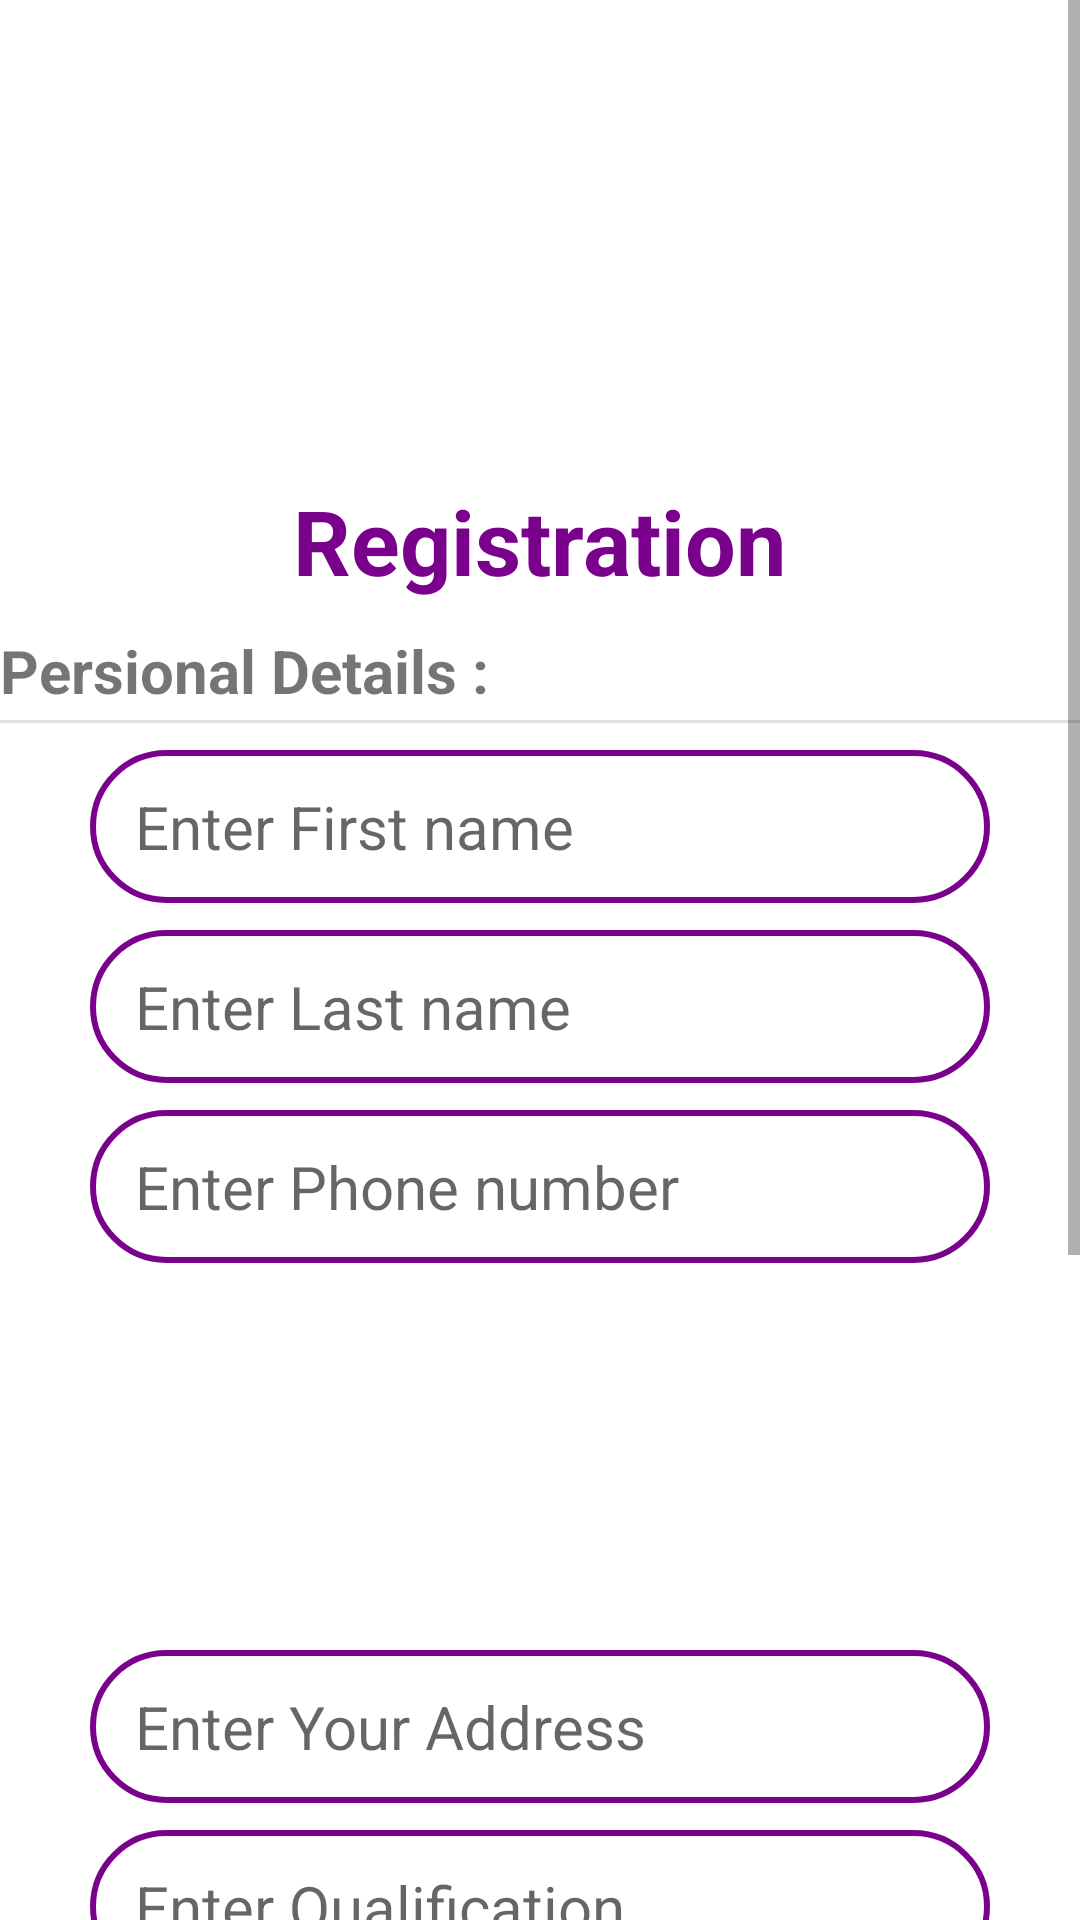

Produce the Android XML layout that renders to this screen, including the resource entries it uses.
<!-- AndroidManifest.xml: application theme Theme.Lets_Educate -->
<!-- res/layout/activity_register__teacher.xml -->
<?xml version="1.0" encoding="utf-8"?>
<RelativeLayout xmlns:android="http://schemas.android.com/apk/res/android"
    xmlns:app="http://schemas.android.com/apk/res-auto"
    xmlns:tools="http://schemas.android.com/tools"
    android:layout_width="match_parent"
    android:layout_height="match_parent"
    tools:context=".Register_Teacher">

    <ScrollView
        android:layout_width="match_parent"
        android:layout_height="match_parent"
        android:fillViewport="true">

        <FrameLayout
            android:layout_width="match_parent"
            android:layout_height="match_parent">

        <ImageView
            android:id="@+id/imageView2"
            android:layout_width="200dp"
            android:layout_height="200dp"
            android:layout_gravity="center_horizontal"

            tools:srcCompat="@drawable/logo" />

        <TextView
            android:layout_width="wrap_content"
            android:layout_height="wrap_content"
            android:layout_gravity="center_horizontal"
            android:layout_marginTop="160dp"
            android:text="Registration"
            android:textColor="@color/light"
            android:textSize="30sp"
            android:textStyle="bold" />

        <TextView
            android:layout_width="wrap_content"
            android:layout_height="wrap_content"
            android:layout_marginTop="210dp"
            android:text="Persional Details :"
            android:textSize="20sp"
            android:textStyle="bold" />

        <com.google.android.material.divider.MaterialDivider
            android:layout_width="match_parent"
            android:layout_height="wrap_content"
            android:layout_marginTop="240dp" />

        <EditText
            android:id="@+id/fname"
            android:layout_width="300dp"
            android:layout_height="51dp"
            android:layout_gravity="center_horizontal"
            android:layout_marginTop="250dp"
            android:autofillHints=""
            android:background="@drawable/border"
            android:ems="10"
            android:hint="Enter First name"
            android:inputType="text"
            android:paddingLeft="15dp"
            android:paddingRight="20dp"
            android:textSize="20sp" />

        <EditText
            android:id="@+id/lname"
            android:layout_width="300dp"
            android:layout_height="51dp"
            android:layout_gravity="center_horizontal"
            android:layout_marginTop="310dp"
            android:autofillHints=""
            android:background="@drawable/border"
            android:ems="10"
            android:hint="Enter Last name"
            android:inputType="text"
            android:paddingLeft="15dp"
            android:paddingRight="20dp"
            android:textSize="20sp" />

        <EditText
            android:id="@+id/phone_no"
            android:layout_width="300dp"
            android:layout_height="51dp"
            android:layout_gravity="center_horizontal"
            android:layout_marginTop="370dp"
            android:autofillHints=""
            android:background="@drawable/border"
            android:ems="10"
            android:hint="Enter Phone number"
            android:inputType="phone"
            android:paddingLeft="15dp"
            android:paddingRight="20dp"
            android:textSize="20sp" />



            <EditText
                android:id="@+id/address"
                android:layout_width="300dp"
                android:layout_height="51dp"
                android:layout_gravity="center_horizontal"
                android:layout_marginTop="550dp"
                android:autofillHints=""
                android:background="@drawable/border"
                android:ems="10"
                android:hint="Enter Your Address"
                android:inputType="textPostalAddress"
                android:paddingLeft="15dp"
                android:paddingRight="20dp"
                android:textSize="20sp" />

            <EditText
                android:id="@+id/qualification"
                android:layout_width="300dp"
                android:layout_height="51dp"
                android:layout_gravity="center_horizontal"
                android:layout_marginTop="610dp"
                android:autofillHints=""
                android:background="@drawable/border"
                android:ems="10"
                android:hint="Enter Qualification"
                android:inputType="text"
                android:paddingLeft="15dp"
                android:paddingRight="20dp"
                android:textSize="20sp" />

            <EditText
                android:id="@+id/intrest"
                android:layout_width="300dp"
                android:layout_height="51dp"
                android:layout_gravity="center_horizontal"
                android:layout_marginTop="670dp"
                android:autofillHints=""

                android:background="@drawable/border"
                android:ems="10"
                android:hint="Enter Area Of Intrest"
                android:inputType="text"
                android:paddingLeft="15dp"
                android:paddingRight="20dp"
                android:textSize="20sp" />

            <EditText
                android:id="@+id/skill_knowledge"
                android:layout_width="300dp"
                android:layout_height="51dp"
                android:layout_gravity="center_horizontal"
                android:layout_marginTop="730dp"
                android:autofillHints=""
                android:background="@drawable/border"
                android:ems="10"
                android:hint="Enter Skill &amp; Knowlege"
                android:inputType="text"
                android:paddingLeft="15dp"
                android:paddingRight="20dp"
                android:textSize="20sp" />

            <EditText
                android:id="@+id/subject"
                android:layout_width="300dp"
                android:layout_height="51dp"
                android:layout_gravity="center_horizontal"
                android:layout_marginTop="790dp"
                android:autofillHints=""
                android:background="@drawable/border"
                android:ems="10"
                android:hint="Enter Subject You Taught"
                android:inputType="text"
                android:paddingLeft="15dp"
                android:paddingRight="20dp"
                android:textSize="20sp" />

            <Button
                android:id="@+id/submit11"
                android:layout_width="300dp"
                android:layout_height="wrap_content"
                android:layout_gravity="center_horizontal"
                android:layout_marginTop="850dp"
                android:background="@drawable/borderbutton"
                android:text="Submit"
                android:textColor="@color/white"
                android:textSize="20sp"
                android:textStyle="bold" />

            <TextView
                android:layout_width="wrap_content"
                android:layout_height="wrap_content"
                android:layout_marginTop="900dp"
                android:text="" />

            <TextView
                android:layout_width="wrap_content"
                android:layout_height="wrap_content"
                android:layout_marginTop="960dp"
                android:text="" />
        </FrameLayout>


    </ScrollView>


</RelativeLayout>
<!-- resources referenced by this layout -->
<resources>
  <color name="light">#79018C</color>
  <color name="white">#FFFFFFFF</color>
  <!-- drawable border (drawable) -->
  <shape
      xmlns:android="http://schemas.android.com/apk/res/android"
      android:shape="rectangle">
      <solid
          android:color="@android:color/transparent"/>
  
      <corners
          android:bottomRightRadius="50dp"
          android:bottomLeftRadius="50dp"
          android:topLeftRadius="50dp"
          android:topRightRadius="50dp"/>
      <stroke
          android:color="@color/light"
          android:width="2dp"/>
  </shape>
  <!-- drawable borderbutton (drawable) -->
  <shape
      xmlns:android="http://schemas.android.com/apk/res/android"
      android:shape="rectangle">
      <solid
          android:color="@color/light"/>
  
      <corners
          android:bottomRightRadius="50dp"
          android:bottomLeftRadius="50dp"
          android:topLeftRadius="50dp"
          android:topRightRadius="50dp"/>
      <stroke
          android:color="@color/dark"
          android:width="1dp"/>
  </shape>
  <!-- drawable logo: png bitmap (drawable, 3694 bytes) -->
  <style name="Theme.Lets_Educate" parent="Theme.MaterialComponents.DayNight.DarkActionBar">
          
          <item name="colorPrimary">@color/light</item>
          <item name="colorPrimaryVariant">@color/dark</item>
          <item name="colorOnPrimary">@color/white</item>
          
          <item name="colorSecondary">@color/light</item>
          <item name="colorSecondaryVariant">@color/darker</item>
          <item name="colorOnSecondary">@color/black</item>
          
          <item name="android:statusBarColor" tools:targetApi="l">?attr/colorPrimaryVariant</item>
          
      </style>
  <color name="dark">#4C0070</color>
  <color name="darker">#160040</color>
  <color name="black">#FF000000</color>
</resources>
